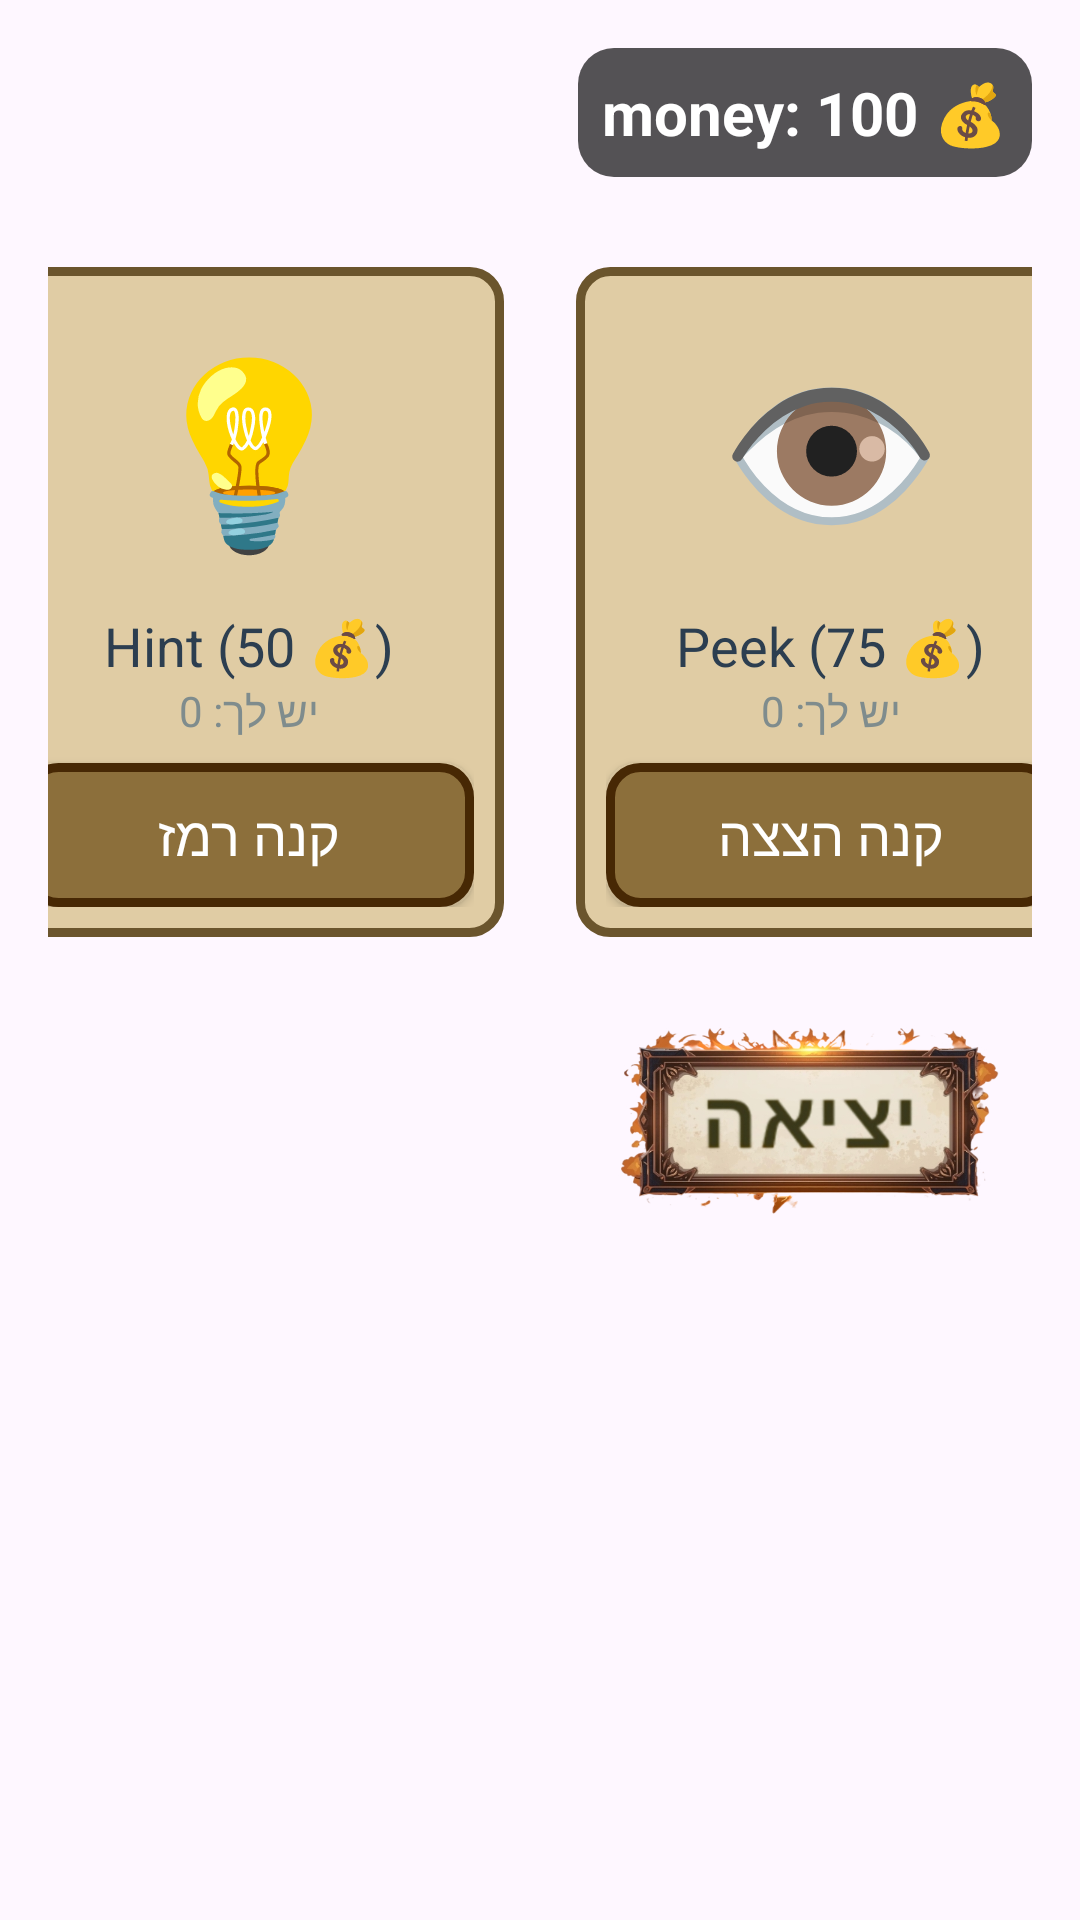

Produce the Android XML layout that renders to this screen, including the resource entries it uses.
<!-- AndroidManifest.xml: application theme Theme.Fixed_guess_who -->
<!-- res/layout/activity_shop_powerups.xml -->
<?xml version="1.0" encoding="utf-8"?>
<LinearLayout xmlns:android="http://schemas.android.com/apk/res/android"
    xmlns:app="http://schemas.android.com/apk/res-auto"
    android:layout_width="match_parent"
    android:layout_height="match_parent"
    android:orientation="vertical"
    android:background="@drawable/shop"
    android:padding="16dp">

    <LinearLayout
        android:layout_width="match_parent"
        android:layout_height="wrap_content"
        android:orientation="horizontal"
        android:gravity="end">

        <TextView
            android:id="@+id/tvCoinsBottom"
            android:layout_width="wrap_content"
            android:layout_height="wrap_content"
            android:text="money: 100 💰"
            android:textSize="20sp"
            android:textStyle="bold"
            android:background="@drawable/coins_background"
            android:textColor="#FFFFFF"
            android:padding="8dp"/>
    </LinearLayout>

    <LinearLayout
        android:layout_width="match_parent"
        android:layout_height="wrap_content"
        android:orientation="horizontal"
        android:gravity="center"
        android:layout_marginTop="30dp">

        <LinearLayout
            android:layout_width="170dp"
            android:layout_height="wrap_content"
            android:orientation="vertical"
            android:gravity="center"
            android:padding="10dp"
            android:background="@drawable/button_frame"
            android:layout_marginEnd="24dp">

            <TextView
                android:layout_width="match_parent"
                android:layout_height="100dp"
                android:text="💡"
                android:gravity="center"
                android:textSize="60sp" />

            <TextView
                android:layout_width="wrap_content"
                android:layout_height="wrap_content"
                android:text="Hint (50 💰)"
                android:textSize="18dp"
                android:textColor="#2C3E50"
                android:layout_marginTop="4dp"/>
            
            <TextView
                android:id="@+id/tvHintCount"
                android:layout_width="wrap_content"
                android:layout_height="wrap_content"
                android:text="יש לך: 0"
                android:textSize="14dp"
                android:textColor="#7F8C8D" />

            <Button
                android:id="@+id/btnBuyHint"
                android:layout_width="match_parent"
                android:layout_height="wrap_content"
                android:text="קנה רמז"
                android:background="@drawable/input_wood"
                app:backgroundTint="@null"
                android:textColor="#FFFFFF"
                android:textSize="18dp"
                android:layout_marginTop="8dp"/>
        </LinearLayout>

        <LinearLayout
            android:layout_width="170dp"
            android:layout_height="wrap_content"
            android:orientation="vertical"
            android:gravity="center"
            android:padding="10dp"
            android:background="@drawable/button_frame">

            <TextView
                android:layout_width="match_parent"
                android:layout_height="100dp"
                android:text="👁️"
                android:gravity="center"
                android:textSize="60sp" />

            <TextView
                android:layout_width="wrap_content"
                android:layout_height="wrap_content"
                android:text="Peek (75 💰)"
                android:textSize="18dp"
                android:textColor="#2C3E50"
                android:layout_marginTop="4dp"/>

            <TextView
                android:id="@+id/tvPeekCount"
                android:layout_width="wrap_content"
                android:layout_height="wrap_content"
                android:text="יש לך: 0"
                android:textSize="14dp"
                android:textColor="#7F8C8D" />

            <Button
                android:id="@+id/btnBuyPeek"
                android:layout_width="match_parent"
                android:layout_height="wrap_content"
                android:text="קנה הצצה"
                android:background="@drawable/input_wood"
                app:backgroundTint="@null"
                android:textColor="#FFFFFF"
                android:textSize="18dp"
                android:layout_marginTop="8dp"/>
        </LinearLayout>
    </LinearLayout>

    <LinearLayout
        android:layout_width="match_parent"
        android:layout_height="wrap_content"
        android:gravity="end"
        android:layout_marginTop="20dp">

        <Button
            android:id="@+id/btnFinish"
            android:layout_width="150dp"
            android:layout_height="80dp"
            android:background="@drawable/exit_button"
            app:backgroundTint="@null"/>
    </LinearLayout>

</LinearLayout>
<!-- resources referenced by this layout -->
<resources>
  <!-- drawable button_frame (drawable) -->
  <?xml version="1.0" encoding="utf-8"?>
  <layer-list xmlns:android="http://schemas.android.com/apk/res/android">
      <item>
          <shape android:shape="rectangle">
              <solid android:color="#E0CCA4"/>
              <corners android:radius="13dp"/>
          </shape>
      </item>
  
      <item>
          <shape android:shape="rectangle">
              <stroke android:width="3dp" android:color="#6B552D"/>
              <corners android:radius="10dp"/>
          </shape>
      </item>
  </layer-list>
  <!-- drawable coins_background (drawable) -->
  <?xml version="1.0" encoding="utf-8"?>
  <shape xmlns:android="http://schemas.android.com/apk/res/android" android:shape="rectangle">
      <solid android:color="#AA000000"/> 
      <corners android:radius="12dp"/>
      <padding android:left="8dp" android:top="4dp" android:right="8dp" android:bottom="4dp"/>
  </shape>
  <!-- drawable exit_button: png bitmap (drawable, 211888 bytes) -->
  <!-- drawable input_wood (drawable) -->
  <?xml version="1.0" encoding="utf-8"?>
  <shape xmlns:android="http://schemas.android.com/apk/res/android"
      android:shape="rectangle">
  
      
      <solid android:color="#8C6F3B" />
  
      
      <corners android:radius="10dp" />
  
      
      <stroke
          android:width="3dp"
          android:color="#472804" />
  
      
      <padding
          android:left="12dp"
          android:top="10dp"
          android:right="12dp"
          android:bottom="10dp" />
  
  </shape>
  <style name="Theme.Fixed_guess_who" parent="Base.Theme.Fixed_guess_who" />
  <style name="Base.Theme.Fixed_guess_who" parent="Theme.Material3.DayNight.NoActionBar">
          
          
      </style>
</resources>
